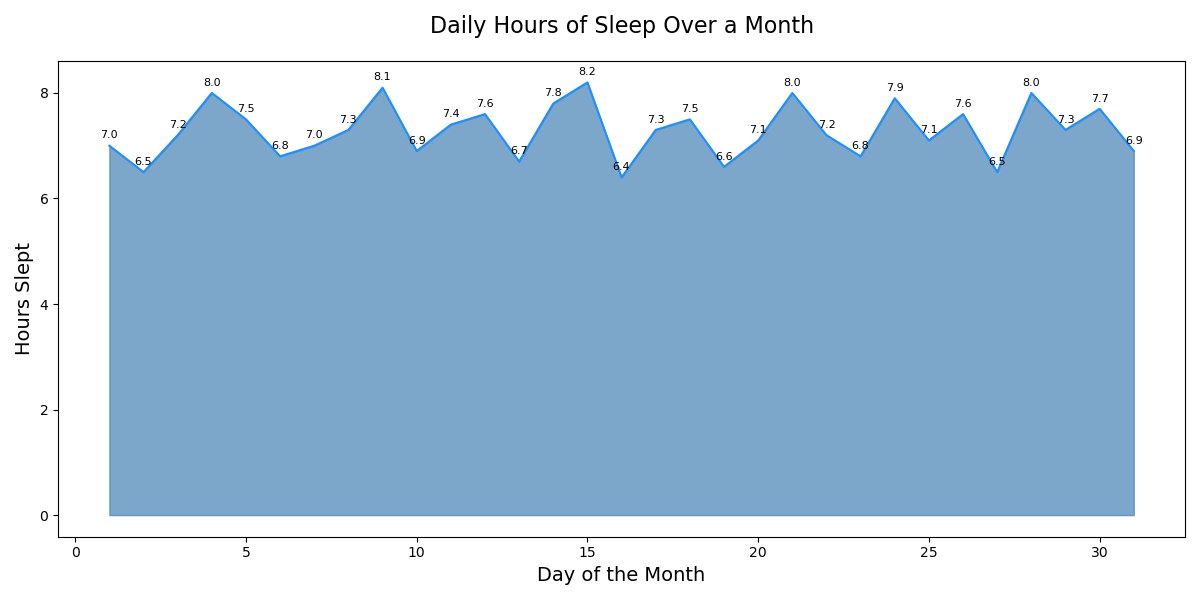

Data behind this chart, as committed beside it:
Day, Hours_Slept
1, 7
2, 6.5
3, 7.2
4, 8
5, 7.5
6, 6.8
7, 7
8, 7.3
9, 8.1
10, 6.9
11, 7.4
12, 7.6
13, 6.7
14, 7.8
15, 8.2
16, 6.4
17, 7.3
18, 7.5
19, 6.6
20, 7.1
21, 8
22, 7.2
23, 6.8
24, 7.9
25, 7.1
26, 7.6
27, 6.5
28, 8
29, 7.3
30, 7.7
31, 6.9
